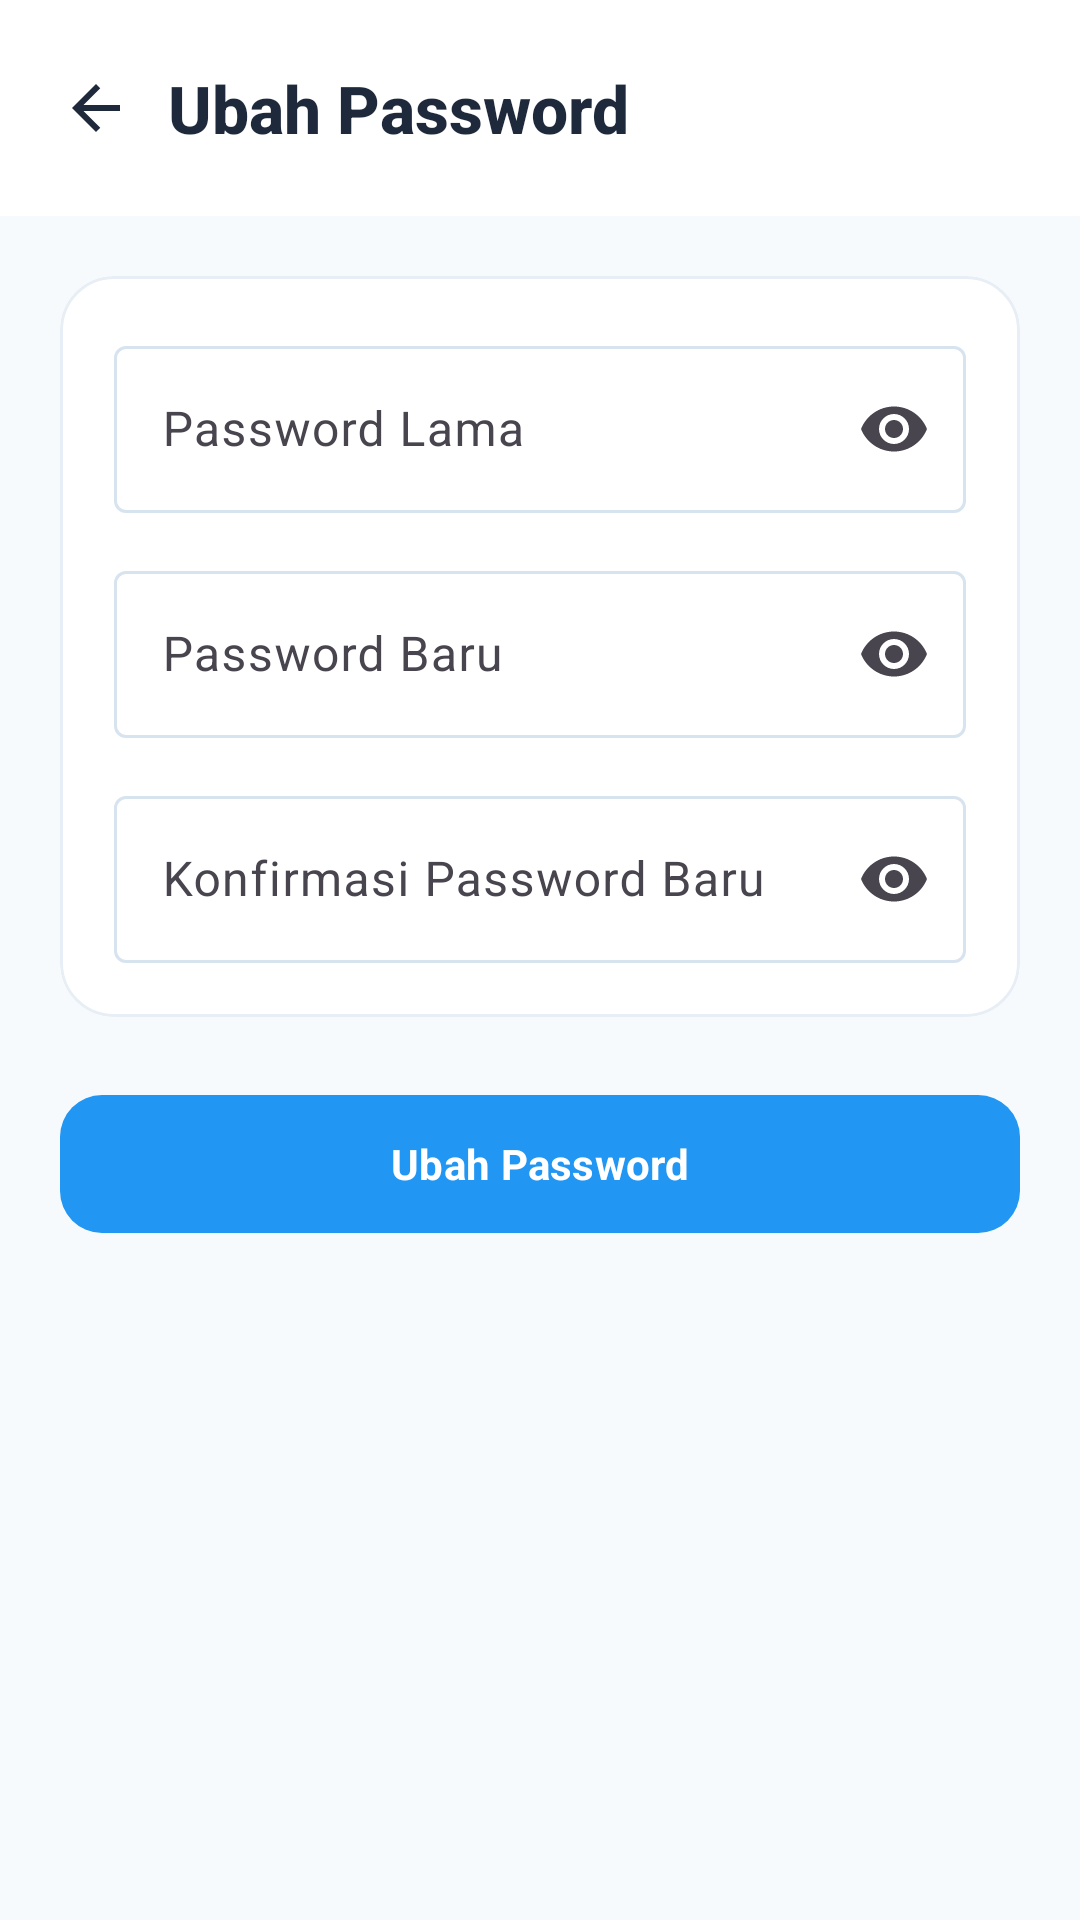

Here is an Android app screen rendered from its layout file. Give the layout XML and the strings, colors and styles it references.
<!-- AndroidManifest.xml: application theme Theme.LaundryKu -->
<!-- res/layout/activity_change_password.xml -->
<?xml version="1.0" encoding="utf-8"?>
<androidx.constraintlayout.widget.ConstraintLayout xmlns:android="http://schemas.android.com/apk/res/android"
    xmlns:app="http://schemas.android.com/apk/res-auto"
    xmlns:tools="http://schemas.android.com/tools"
    android:id="@+id/changePasswordRoot"
    android:layout_width="match_parent"
    android:layout_height="match_parent"
    android:background="@color/owner_background"
    tools:context=".ChangePasswordActivity">

    <LinearLayout
        android:id="@+id/changePasswordHeader"
        android:layout_width="0dp"
        android:layout_height="wrap_content"
        android:background="@color/laundry_surface"
        android:gravity="center_vertical"
        android:orientation="horizontal"
        android:paddingStart="8dp"
        android:paddingTop="12dp"
        android:paddingEnd="20dp"
        android:paddingBottom="12dp"
        app:layout_constraintEnd_toEndOf="parent"
        app:layout_constraintStart_toStartOf="parent"
        app:layout_constraintTop_toTopOf="parent">

        <ImageButton
            android:id="@+id/changePasswordBackButton"
            android:layout_width="48dp"
            android:layout_height="48dp"
            android:background="?attr/selectableItemBackgroundBorderless"
            android:contentDescription="@string/profile_back_description"
            android:padding="12dp"
            android:src="@drawable/ic_back" />

        <TextView
            android:layout_width="wrap_content"
            android:layout_height="wrap_content"
            android:fontFamily="sans-serif-medium"
            android:text="@string/change_password_title"
            android:textColor="@color/laundry_text_primary"
            android:textSize="22sp"
            android:textStyle="bold" />
    </LinearLayout>

    <androidx.core.widget.NestedScrollView
        android:layout_width="0dp"
        android:layout_height="0dp"
        android:fillViewport="true"
        app:layout_constraintBottom_toBottomOf="parent"
        app:layout_constraintEnd_toEndOf="parent"
        app:layout_constraintStart_toStartOf="parent"
        app:layout_constraintTop_toBottomOf="@id/changePasswordHeader">

        <LinearLayout
            android:layout_width="match_parent"
            android:layout_height="wrap_content"
            android:orientation="vertical"
            android:padding="20dp">

            <com.google.android.material.card.MaterialCardView
                style="@style/ProfileCard"
                android:layout_width="match_parent"
                android:layout_height="wrap_content">

                <LinearLayout
                    android:layout_width="match_parent"
                    android:layout_height="wrap_content"
                    android:orientation="vertical"
                    android:padding="18dp">

                    <com.google.android.material.textfield.TextInputLayout
                        android:id="@+id/changePasswordOldLayout"
                        style="@style/Widget.Material3.TextInputLayout.OutlinedBox"
                        android:layout_width="match_parent"
                        android:layout_height="wrap_content"
                        android:hint="@string/change_password_old"
                        app:endIconMode="password_toggle">
                        <com.google.android.material.textfield.TextInputEditText
                            android:id="@+id/changePasswordOldInput"
                            android:layout_width="match_parent"
                            android:layout_height="wrap_content"
                            android:inputType="textPassword"
                            android:maxLength="16"
                            android:maxLines="1" />
                    </com.google.android.material.textfield.TextInputLayout>

                    <com.google.android.material.textfield.TextInputLayout
                        android:id="@+id/changePasswordNewLayout"
                        style="@style/Widget.Material3.TextInputLayout.OutlinedBox"
                        android:layout_width="match_parent"
                        android:layout_height="wrap_content"
                        android:layout_marginTop="14dp"
                        android:hint="@string/change_password_new"
                        app:endIconMode="password_toggle">
                        <com.google.android.material.textfield.TextInputEditText
                            android:id="@+id/changePasswordNewInput"
                            android:layout_width="match_parent"
                            android:layout_height="wrap_content"
                            android:inputType="textPassword"
                            android:maxLength="16"
                            android:maxLines="1" />
                    </com.google.android.material.textfield.TextInputLayout>

                    <com.google.android.material.textfield.TextInputLayout
                        android:id="@+id/changePasswordConfirmationLayout"
                        style="@style/Widget.Material3.TextInputLayout.OutlinedBox"
                        android:layout_width="match_parent"
                        android:layout_height="wrap_content"
                        android:layout_marginTop="14dp"
                        android:hint="@string/change_password_confirmation"
                        app:endIconMode="password_toggle">
                        <com.google.android.material.textfield.TextInputEditText
                            android:id="@+id/changePasswordConfirmationInput"
                            android:layout_width="match_parent"
                            android:layout_height="wrap_content"
                            android:inputType="textPassword"
                            android:maxLength="16"
                            android:maxLines="1" />
                    </com.google.android.material.textfield.TextInputLayout>
                </LinearLayout>
            </com.google.android.material.card.MaterialCardView>

            <com.google.android.material.button.MaterialButton
                android:id="@+id/changePasswordSubmitButton"
                android:layout_width="match_parent"
                android:layout_height="54dp"
                android:layout_marginTop="22dp"
                android:text="@string/change_password_submit"
                android:textAllCaps="false"
                android:textColor="@color/laundry_on_primary"
                android:textStyle="bold"
                app:backgroundTint="@color/laundry_primary"
                app:cornerRadius="14dp" />

            <ProgressBar
                android:id="@+id/changePasswordLoading"
                android:layout_width="32dp"
                android:layout_height="32dp"
                android:layout_gravity="center_horizontal"
                android:layout_marginTop="12dp"
                android:visibility="gone" />
        </LinearLayout>
    </androidx.core.widget.NestedScrollView>
</androidx.constraintlayout.widget.ConstraintLayout>
<!-- resources referenced by this layout -->
<resources>
  <color name="laundry_on_primary">#FFFFFF</color>
  <color name="laundry_primary">#2196F3</color>
  <color name="laundry_surface">#FFFFFF</color>
  <color name="laundry_text_primary">#1E293B</color>
  <color name="owner_background">#F7FAFC</color>
  <!-- drawable ic_back (drawable) -->
  <?xml version="1.0" encoding="utf-8"?>
  <vector xmlns:android="http://schemas.android.com/apk/res/android" android:width="24dp" android:height="24dp" android:viewportWidth="24" android:viewportHeight="24">
      <path android:fillColor="@color/laundry_text_primary" android:pathData="M20,11H7.83l5.59,-5.59L12,4l-8,8 8,8 1.42,-1.41L7.83,13H20v-2z" />
  </vector>
  <string name="change_password_confirmation">Konfirmasi Password Baru</string>
  <string name="change_password_new">Password Baru</string>
  <string name="change_password_old">Password Lama</string>
  <string name="change_password_submit">Ubah Password</string>
  <string name="change_password_title">Ubah Password</string>
  <string name="profile_back_description">Kembali</string>
  <style name="ProfileCard">
          <item name="android:layout_width">match_parent</item>
          <item name="android:layout_height">wrap_content</item>
          <item name="cardBackgroundColor">@color/laundry_surface</item>
          <item name="cardCornerRadius">18dp</item>
          <item name="cardElevation">0dp</item>
          <item name="strokeColor">@color/dashboard_divider</item>
          <item name="strokeWidth">1dp</item>
      </style>
  <style name="Theme.LaundryKu" parent="Base.Theme.LaundryKu" />
  <color name="dashboard_divider">#E7EEF5</color>
  <style name="Base.Theme.LaundryKu" parent="Theme.Material3.Light.NoActionBar">
          <item name="colorPrimary">@color/laundry_primary</item>
          <item name="colorPrimaryDark">@color/laundry_primary_dark</item>
          <item name="colorOnPrimary">@color/laundry_on_primary</item>
          <item name="colorSurface">@color/laundry_surface</item>
          <item name="colorOnSurface">@color/laundry_text_primary</item>
          <item name="colorOutline">@color/laundry_outline</item>
          <item name="android:colorAccent">@color/laundry_primary</item>
          <item name="android:fontFamily">sans-serif</item>
          <item name="android:windowBackground">@color/laundry_primary</item>
          <item name="android:navigationBarColor">@color/laundry_surface</item>
          <item name="android:statusBarColor">@android:color/transparent</item>
          <item name="android:windowLightStatusBar">false</item>
          <item name="android:windowActionModeOverlay">true</item>
          <item name="android:windowNoTitle">true</item>
      </style>
  <color name="laundry_primary_dark">#1565C0</color>
  <color name="laundry_outline">#D7E3EF</color>
</resources>
